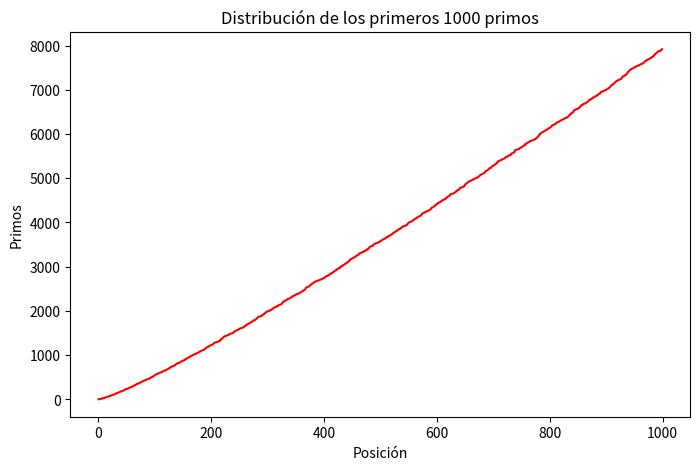

Python code for this plot:
import numpy as np
import matplotlib.pyplot as plt

def EsPrimo(n:int): #Confirma si un número es primo o no.
    i = 2
    esPrimo = True
    while i <= np.sqrt(n) and esPrimo:
    #Por un teorema de la Teoría de números, solo es necesario evaluar hasta la raíz de n.
        if np.mod(n, i)==0:
            esPrimo = False
            break
        i+=1
    return esPrimo

#Parte (a)
print("Calculando los primeros 1000 primos...")
primos = []
n=2
while len(primos)<1000:
    if EsPrimo(n):
        primos.append(n)
    n+=1
print("¡Calculados!\n")

#Parte (b)
print("Los primeros 10 primos son:")
for i in range(10):
    print(str(i+1)+": "+str(primos[i]))

#Parte (c)
plt.figure(figsize=(8, 5))
plt.plot(primos, color='r')
plt.title("Distribución de los primeros 1000 primos")
plt.xlabel("Posición")
plt.ylabel("Primos")
plt.show()